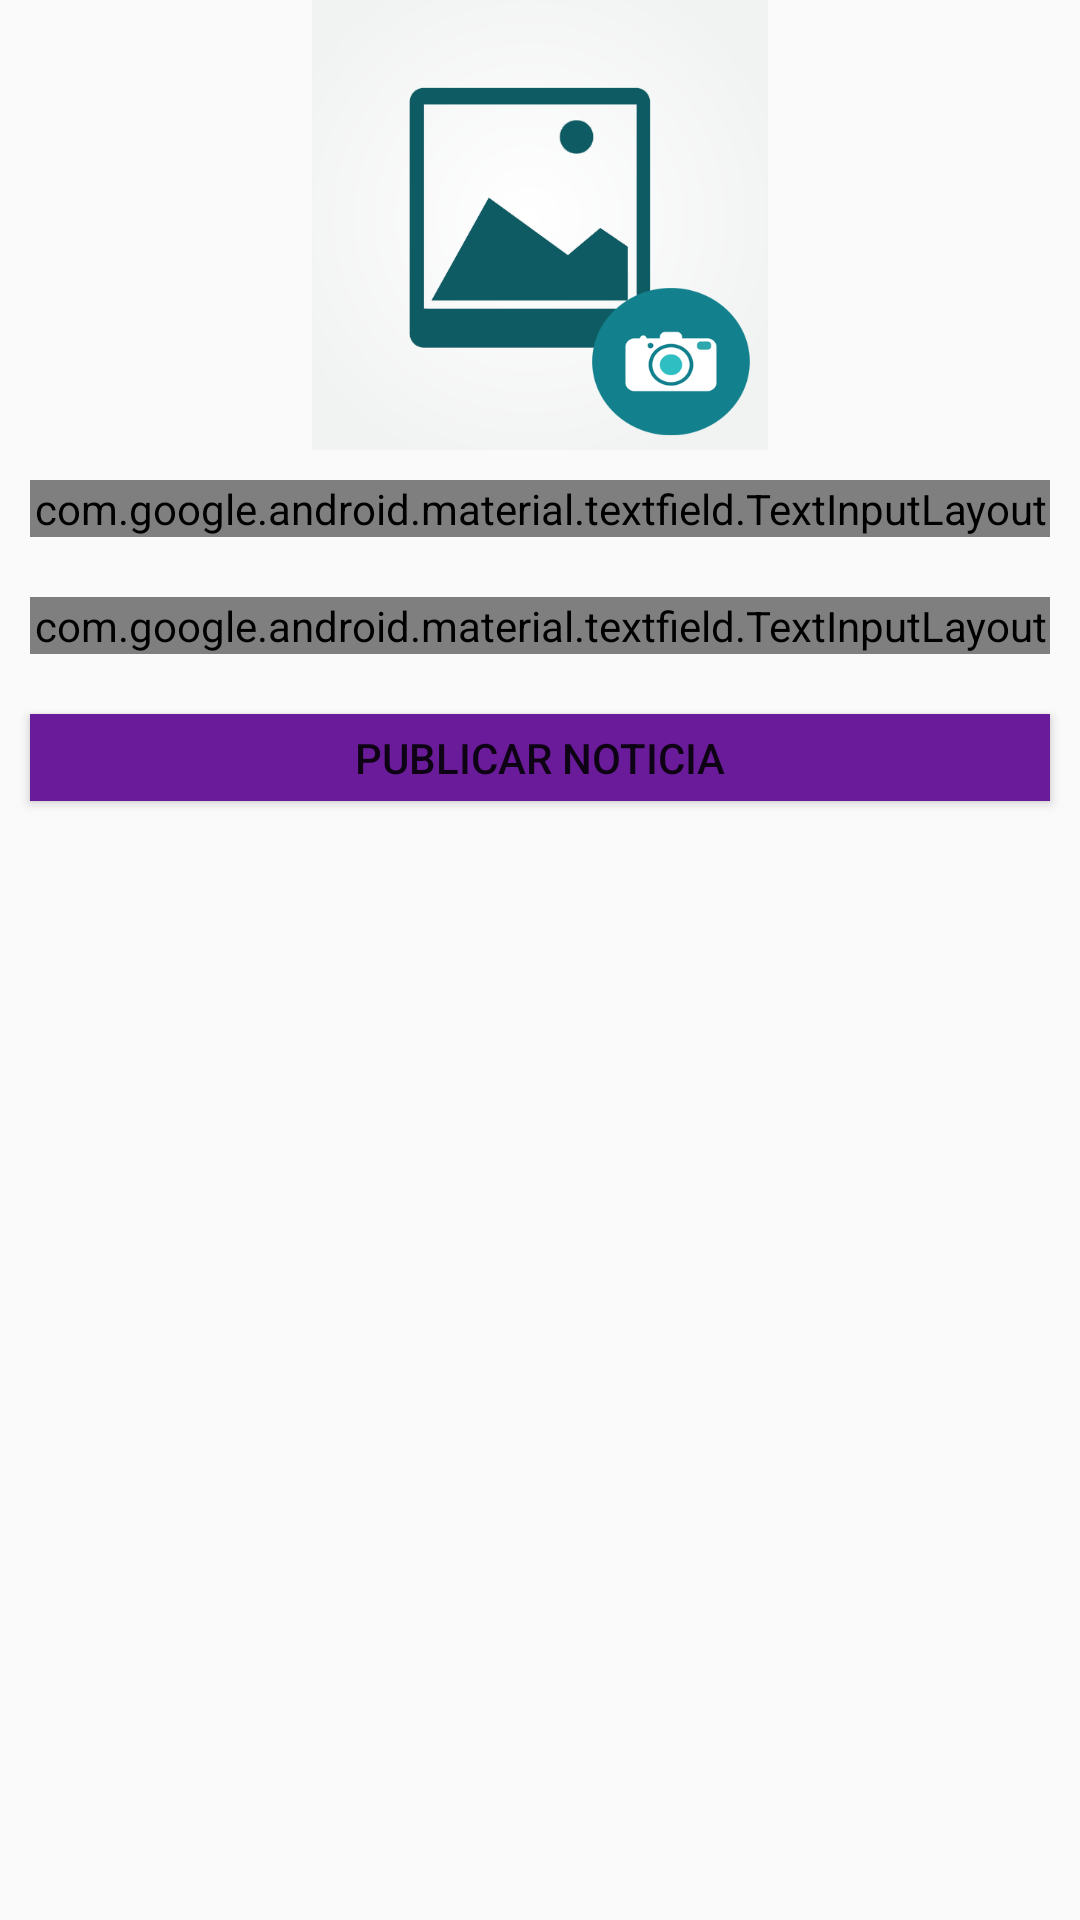

Here is an Android app screen rendered from its layout file. Give the layout XML and the strings, colors and styles it references.
<!-- AndroidManifest.xml: application theme AppTheme -->
<!-- res/layout/activity_publicar_noticia.xml -->
<?xml version="1.0" encoding="utf-8"?>
<android.support.constraint.ConstraintLayout xmlns:android="http://schemas.android.com/apk/res/android"
    xmlns:app="http://schemas.android.com/apk/res-auto"
    xmlns:tools="http://schemas.android.com/tools"
    android:layout_width="match_parent"
    android:layout_height="match_parent"
    tools:context=".PublicarNoticia">

    <ScrollView
        android:layout_width="0dp"
        android:layout_height="0dp"
        app:layout_constraintBottom_toBottomOf="parent"
        app:layout_constraintEnd_toEndOf="parent"
        app:layout_constraintHorizontal_bias="1.0"
        app:layout_constraintStart_toStartOf="parent"
        app:layout_constraintTop_toTopOf="parent"
        app:layout_constraintVertical_bias="0.0">


    <LinearLayout
            android:layout_width="match_parent"
            android:layout_height="match_parent"
            android:orientation="vertical">

        <ImageView
            android:id="@+id/ivImagen"
            android:layout_width="match_parent"
            android:layout_height="150dp"
            android:onClick="cambiarFoto"
            app:srcCompat="@drawable/foto" />

            <android.support.design.widget.TextInputLayout
                android:id="@+id/tiltitulo"
                style="@style/Widget.MaterialComponents.TextInputLayout.OutlinedBox"
                android:layout_width="match_parent"
                android:layout_height="match_parent"
                android:layout_margin="10dp"
                android:layout_marginBottom="18dp"
                android:hint="@string/titulopub"
                android:textColorHint="@color/primaryColor">

                <EditText
                    android:id="@+id/etTitulo"
                    android:layout_width="match_parent"
                    android:layout_height="50dp"
                    android:layout_margin="10dp"
                    android:layout_marginBottom="25dp"
                    android:ems="10"
                    android:inputType="text|textCapSentences"
                    android:singleLine="true"
                    android:textSize="18sp" />
            </android.support.design.widget.TextInputLayout>

        <android.support.design.widget.TextInputLayout
            android:id="@+id/tilcontenido"
            style="@style/Widget.MaterialComponents.TextInputLayout.OutlinedBox"
            android:layout_width="match_parent"
            android:layout_height="match_parent"
            android:layout_margin="10dp"
            android:layout_marginBottom="18dp"
            android:textColorHint="@color/primaryColor">

            <EditText
                android:id="@+id/etContenido"
                android:layout_width="match_parent"
                android:layout_height="249dp"
                android:layout_margin="10dp"
                android:layout_marginBottom="25dp"
                android:ems="10"
                android:gravity="left"
                android:hint="@string/contenido"
                android:inputType="textMultiLine|textCapSentences"
                android:singleLine="false"
                android:textSize="18sp" />
        </android.support.design.widget.TextInputLayout>

        <Button
            android:id="@+id/botonPublicar"
            android:layout_width="match_parent"
            android:layout_height="29dp"
            android:layout_margin="10dp"
            android:layout_marginBottom="25dp"
            android:background="@color/primaryColor"
            android:onClick="publicarNoticia"
            android:text="@string/publicarNoticia"
            android:textColor="@color/quantum_amber400" />

        </LinearLayout>
    </ScrollView>

</android.support.constraint.ConstraintLayout>
<!-- resources referenced by this layout -->
<resources>
  <color name="primaryColor">#6A1B9A</color>
  <!-- drawable foto: png bitmap (drawable-v24, 35577 bytes) -->
  <string name="contenido">Contenido</string>
  <string name="publicarNoticia">Publicar noticia</string>
  <string name="titulopub">Título de la publicación</string>
  <style name="AppTheme" parent="Theme.AppCompat.Light.DarkActionBar">
          
          <item name="colorPrimary">@color/primaryLightColor</item>
          <item name="colorPrimaryDark">@color/primaryDarkColor</item>
          <item name="colorAccent">@color/primaryTextColor</item>
  
      </style>
  <color name="primaryLightColor">#9C4DCC</color>
  <color name="primaryDarkColor">#38006B</color>
  <color name="primaryTextColor">#9c4dcc</color>
</resources>
